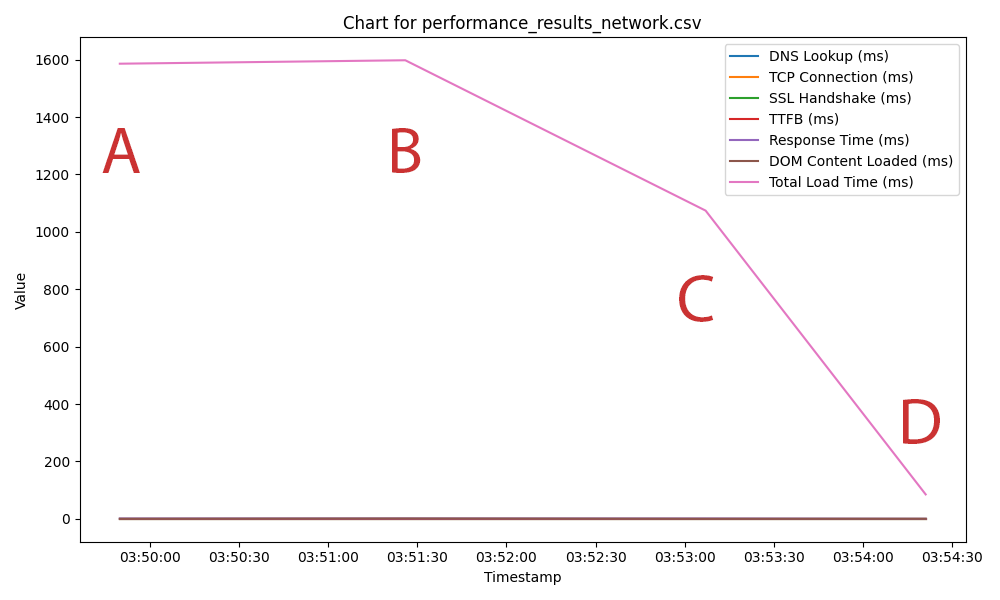

The data file committed next to this chart (first rows):
Timestamp, Website, DNS Lookup (ms), TCP Connection (ms), SSL Handshake (ms), TTFB (ms), Response Time (ms), DOM Content Loaded (ms), Total Load Time (ms)
21/04/2025 03:49, A, 0, 0, 0, 1, 1, 0, 1586
21/04/2025 03:51, B, 0, 0, 0, 1, 1, 1, 1598
21/04/2025 03:53, C, 0, 0, 0, 1, 1, 0, 1074
21/04/2025 03:54, D, 0, 0, 0, 1, 0, 0, 85
